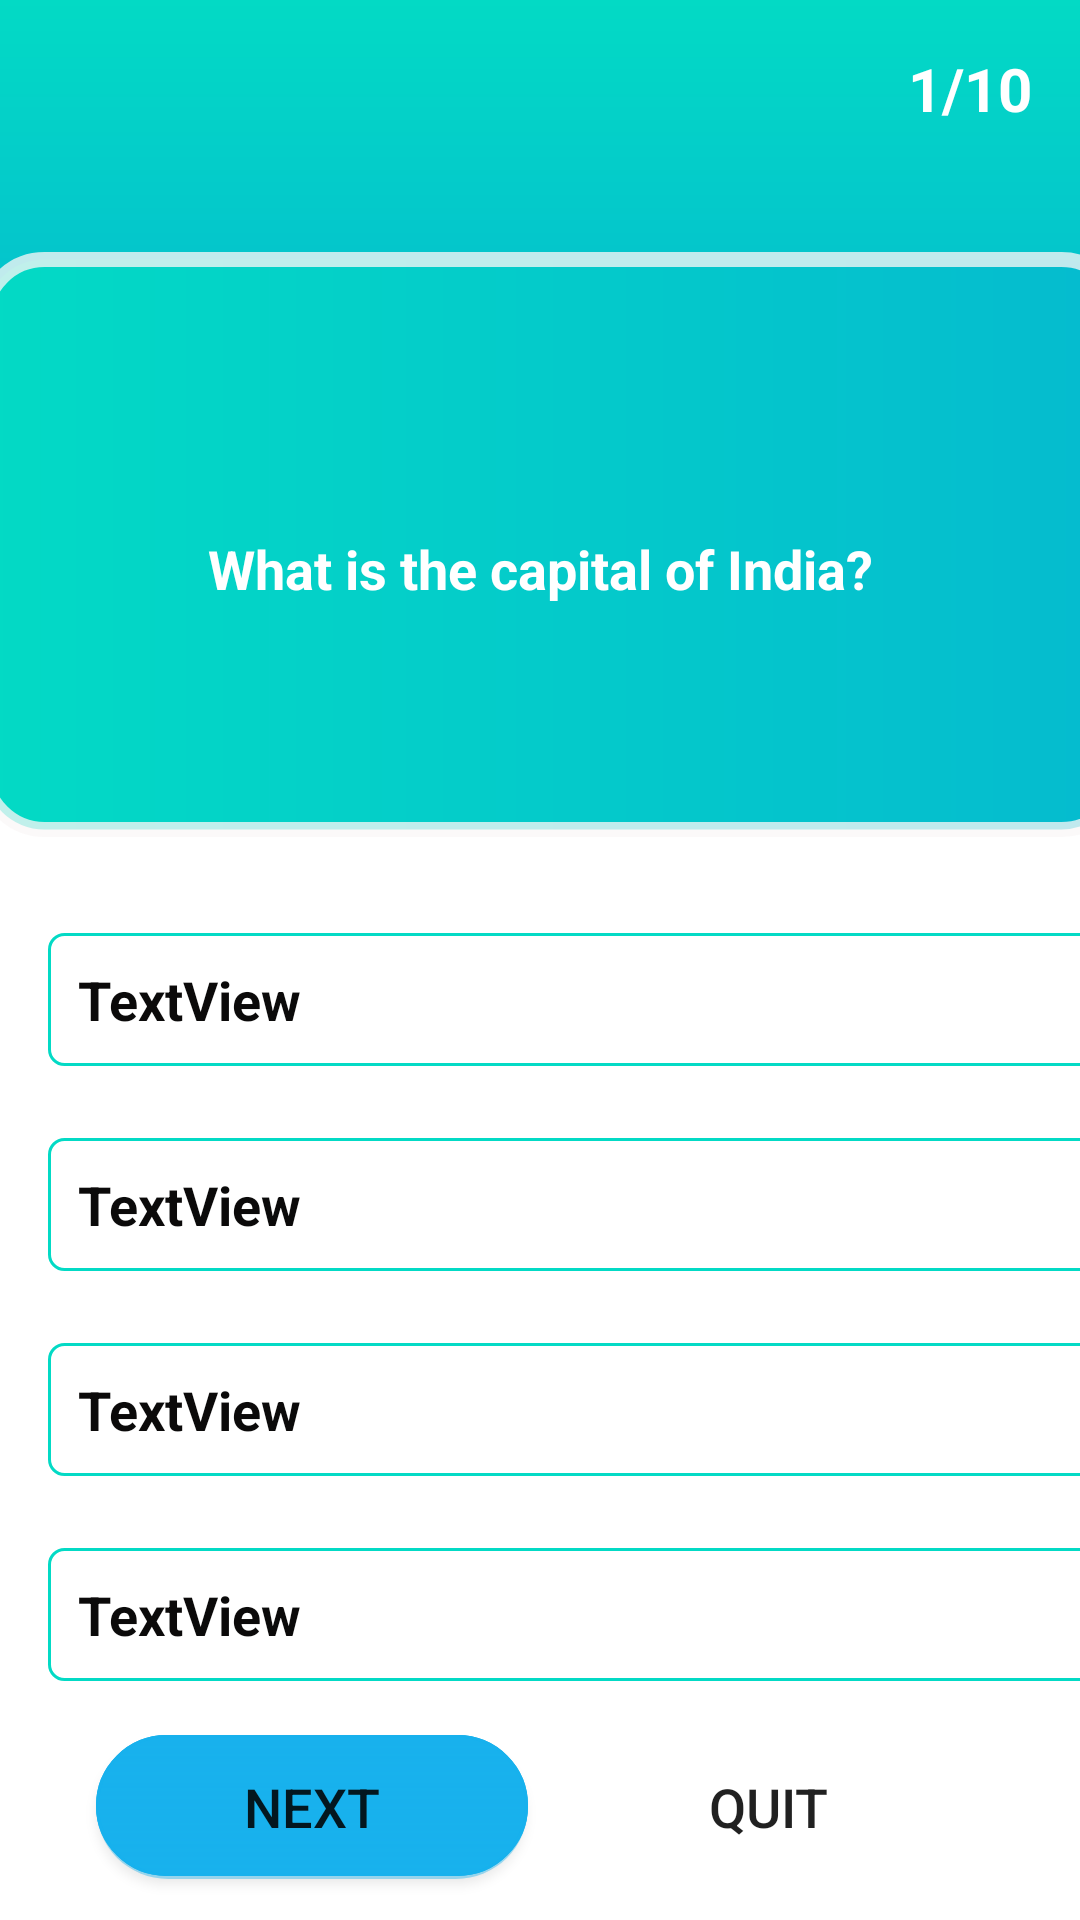

Reconstruct the res/layout file that produces this screen, plus the resources it refers to.
<!-- AndroidManifest.xml: application theme Theme.QuizChallenge -->
<!-- res/layout/activity_quiz.xml -->
<?xml version="1.0" encoding="utf-8"?>
<androidx.constraintlayout.widget.ConstraintLayout xmlns:android="http://schemas.android.com/apk/res/android"
    xmlns:app="http://schemas.android.com/apk/res-auto"
    xmlns:tools="http://schemas.android.com/tools"
    android:layout_width="match_parent"
    android:layout_height="match_parent"
    tools:context=".QuizActivity">

    <View
        android:id="@+id/view2"
        android:layout_width="wrap_content"
        android:layout_height="130dp"
        android:background="@drawable/background_bottom"
        app:layout_constraintEnd_toEndOf="parent"
        app:layout_constraintStart_toStartOf="parent"
        app:layout_constraintTop_toTopOf="parent" />

    <View
        android:id="@+id/view3"
        android:layout_width="384dp"
        android:layout_height="195dp"
        android:layout_marginStart="16dp"
        android:layout_marginLeft="16dp"
        android:layout_marginTop="84dp"
        android:layout_marginEnd="16dp"
        android:layout_marginRight="16dp"
        android:background="@drawable/rounded_box"
        app:layout_constraintEnd_toEndOf="parent"
        app:layout_constraintHorizontal_bias="0.432"
        app:layout_constraintStart_toStartOf="parent"
        app:layout_constraintTop_toTopOf="@+id/view2" />

    <TextView
        android:id="@+id/questionCounter"
        android:layout_width="wrap_content"
        android:layout_height="wrap_content"
        android:layout_marginTop="16dp"
        android:layout_marginEnd="16dp"
        android:layout_marginRight="16dp"
        android:drawableRight="@drawable/ic_question"
        android:drawablePadding="10dp"
        android:text="1/10"
        android:textColor="#FFFFFF"
        android:textSize="20sp"
        android:textStyle="bold"
        app:drawableTint="@color/white"
        app:layout_constraintEnd_toEndOf="parent"
        app:layout_constraintTop_toTopOf="parent" />

    <TextView
        android:id="@+id/question"
        android:layout_width="0dp"
        android:layout_height="wrap_content"
        android:layout_marginStart="16dp"
        android:layout_marginLeft="16dp"
        android:layout_marginTop="16dp"
        android:layout_marginEnd="16dp"
        android:layout_marginRight="16dp"
        android:gravity="center"
        android:text="What is the capital of India?"
        android:textColor="#FFFFFF"
        android:textSize="18sp"
        android:textStyle="bold"
        app:layout_constraintBottom_toBottomOf="@+id/view3"
        app:layout_constraintEnd_toEndOf="parent"
        app:layout_constraintStart_toStartOf="parent"
        app:layout_constraintTop_toTopOf="@+id/view3" />

    <TextView
        android:id="@+id/option_1"
        android:layout_width="0dp"
        android:layout_height="wrap_content"
        android:layout_marginTop="32dp"
        android:background="@drawable/option_unselecter"
        android:onClick="onClick"
        android:padding="10dp"
        android:text="TextView"
        android:textColor="#0B0A0A"
        android:textSize="18sp"
        android:textStyle="bold"
        app:layout_constraintEnd_toEndOf="@+id/view3"
        app:layout_constraintStart_toStartOf="@+id/question"
        app:layout_constraintTop_toBottomOf="@+id/view3" />

    <TextView
        android:id="@+id/option_2"
        android:layout_width="0dp"
        android:layout_height="wrap_content"
        android:layout_marginTop="24dp"
        android:background="@drawable/option_unselecter"
        android:onClick="onClick"
        android:padding="10dp"
        android:text="TextView"
        android:textColor="#0B0A0A"
        android:textSize="18sp"
        android:textStyle="bold"
        app:layout_constraintEnd_toEndOf="@+id/option_1"
        app:layout_constraintStart_toStartOf="@+id/option_1"
        app:layout_constraintTop_toBottomOf="@+id/option_1" />

    <TextView
        android:id="@+id/option_3"
        android:layout_width="0dp"
        android:layout_height="wrap_content"
        android:layout_marginTop="24dp"
        android:background="@drawable/option_unselecter"
        android:onClick="onClick"
        android:padding="10dp"
        android:text="TextView"
        android:textColor="#0B0A0A"
        android:textSize="18sp"
        android:textStyle="bold"
        app:layout_constraintEnd_toEndOf="@+id/option_2"
        app:layout_constraintStart_toStartOf="@+id/option_2"
        app:layout_constraintTop_toBottomOf="@+id/option_2" />

    <TextView
        android:id="@+id/option_4"
        android:layout_width="0dp"
        android:layout_height="wrap_content"
        android:layout_marginTop="24dp"
        android:background="@drawable/option_unselecter"
        android:onClick="onClick"
        android:padding="10dp"
        android:text="TextView"
        android:textColor="#0B0A0A"
        android:textSize="18sp"
        android:textStyle="bold"
        app:layout_constraintEnd_toEndOf="@+id/option_3"
        app:layout_constraintStart_toStartOf="@+id/option_3"
        app:layout_constraintTop_toBottomOf="@+id/option_3" />

    <Button
        android:id="@+id/nextBtn"
        android:layout_width="0dp"
        android:layout_height="wrap_content"
        android:layout_marginStart="32dp"
        android:layout_marginLeft="32dp"
        android:layout_marginTop="18dp"
        android:layout_marginEnd="8dp"
        android:layout_marginRight="8dp"
        android:background="@drawable/button_1"
        android:onClick="onClick"
        android:text="Next"
        android:textSize="18sp"
        app:backgroundTint="#17B1ED"
        app:layout_constraintEnd_toStartOf="@+id/quitBtn"
        app:layout_constraintHorizontal_bias="0.5"
        app:layout_constraintHorizontal_chainStyle="packed"
        app:layout_constraintStart_toStartOf="parent"
        app:layout_constraintTop_toBottomOf="@+id/option_4" />

    <Button
        android:id="@+id/quitBtn"
        android:layout_width="0dp"
        android:layout_height="wrap_content"
        android:layout_marginTop="18dp"
        android:layout_marginEnd="32dp"
        android:layout_marginRight="32dp"
        android:background="@drawable/button_2"
        android:text="Quit"
        android:textSize="18sp"
        app:backgroundTint="#FF5722"
        app:layout_constraintEnd_toEndOf="parent"
        app:layout_constraintHorizontal_bias="0.5"
        app:layout_constraintStart_toEndOf="@+id/nextBtn"
        app:layout_constraintTop_toBottomOf="@+id/option_4"
        android:onClick="onClick" />
</androidx.constraintlayout.widget.ConstraintLayout>
<!-- resources referenced by this layout -->
<resources>
  <color name="white">#FFFFFFFF</color>
  <!-- drawable background_bottom (drawable) -->
  <?xml version="1.0" encoding="utf-8"?>
  <shape xmlns:android="http://schemas.android.com/apk/res/android">
  <gradient android:startColor="@color/teal_200" android:endColor="@color/purple_500"
      android:angle="270" />
  <corners android:bottomLeftRadius="20dp" android:bottomRightRadius="20dp" />
  </shape>
  <!-- drawable button_1 (drawable) -->
  <?xml version="1.0" encoding="utf-8"?>
  <layer-list xmlns:android="http://schemas.android.com/apk/res/android">
      <item >
          <shape
              android:shape="rectangle">
              <solid android:color="@color/shadow_color" />
              <corners android:radius="50dp"/>
          </shape>
      </item>
      <item  android:bottom="1dp">
          <shape xmlns:android="http://schemas.android.com/apk/res/android">
              <gradient android:startColor="#ff733c"
                  android:endColor="#e3480b"/>
              <stroke android:width="1dp" android:color="@color/white"/>
              <corners android:radius="50dp"></corners>
          </shape>
      </item>
      <item  android:bottom="1dp" >
          <shape xmlns:android="http://schemas.android.com/apk/res/android">
              <gradient android:startColor="#34FFFFFF"
                  android:endColor="#00FFFFFF" android:angle="270"/>
              <stroke android:width="1dp" android:color="@color/white"/>
              <corners android:radius="50dp"></corners>
          </shape>
      </item>
  </layer-list>
  <!-- drawable option_unselecter (drawable) -->
  <?xml version="1.0" encoding="utf-8"?>
  <shape xmlns:android="http://schemas.android.com/apk/res/android">
  <stroke android:color="@color/teal_200" android:width="1dp"/>
      <corners android:radius="5dp"/>
  </shape>
  <!-- drawable rounded_box (drawable) -->
  <?xml version="1.0" encoding="utf-8"?>
  <shape xmlns:android="http://schemas.android.com/apk/res/android">
  <gradient android:startColor="@color/teal_200" android:endColor="@color/purple_500"/>
      <corners android:radius="20dp"/>
      <stroke android:color="@color/light_gray" android:width="5dp"/>
  </shape>
  <style name="Theme.QuizChallenge" parent="Theme.MaterialComponents.DayNight.DarkActionBar">
          
          <item name="colorPrimary">@color/purple_500</item>
          <item name="colorPrimaryVariant">@color/purple_700</item>
          <item name="colorOnPrimary">@color/white</item>
          
          <item name="colorSecondary">@color/teal_200</item>
          <item name="colorSecondaryVariant">@color/teal_700</item>
          <item name="colorOnSecondary">@color/black</item>
          
          <item name="android:statusBarColor" tools:targetApi="l">?attr/colorPrimaryVariant</item>
          
      </style>
  <color name="teal_200">#FF03DAC5</color>
  <color name="purple_500">#05BBCF</color>
  <color name="shadow_color">#66221D1D</color>
  <color name="light_gray">#C3FAF8F8</color>
  <color name="purple_700">#05BBCF</color>
  <color name="teal_700">#FF018786</color>
  <color name="black">#FF000000</color>
</resources>
